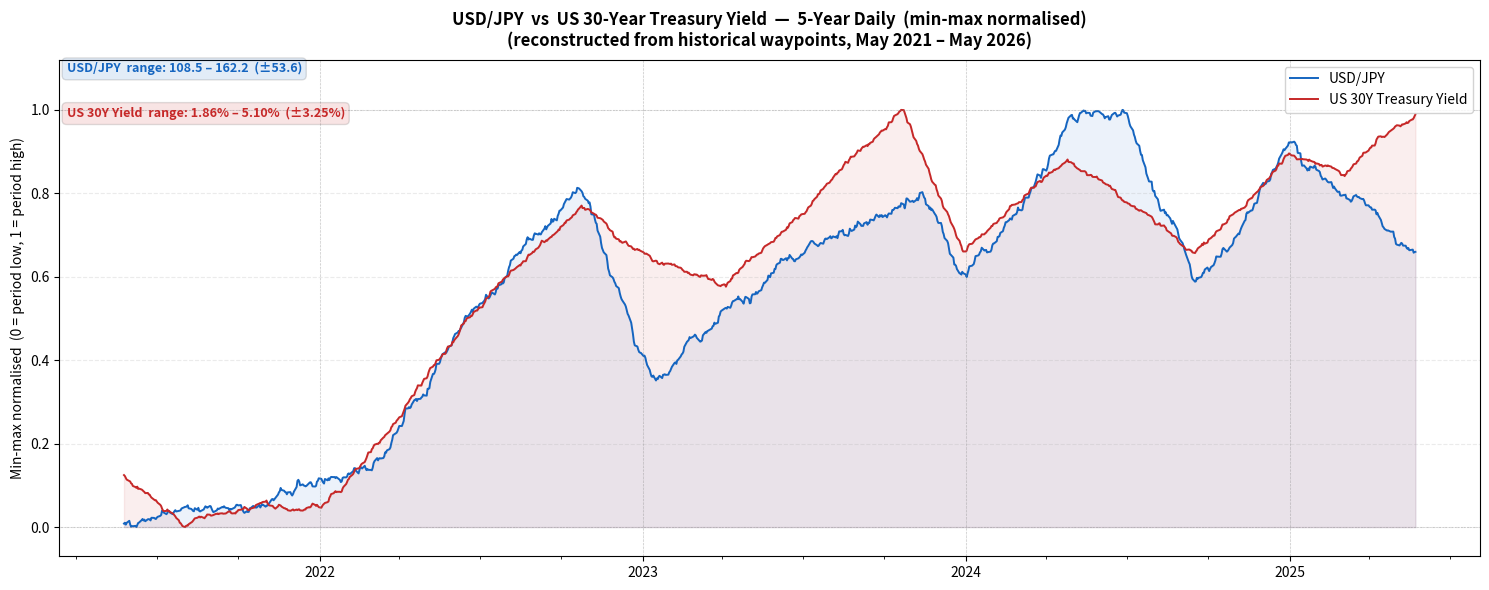

The script that saved this image: (Note: this script raises an exception after producing the figure.)
"""
USD/JPY and US 30-Year Treasury Yield — 5-year daily reconstruction.
Data is reconstructed from known historical waypoints (training knowledge).
Interpolated with mild Brownian noise to produce realistic daily series.
"""
import numpy as np
import pandas as pd
import matplotlib
matplotlib.use('Agg')
import matplotlib.pyplot as plt
import matplotlib.dates as mdates

rng = np.random.default_rng(42)

# ── known historical waypoints ────────────────────────────────────────────────
# USD/JPY
usdjpy_waypoints = [
    ("2021-05-25", 109.0),
    ("2021-10-01", 111.5),
    ("2022-01-01", 115.0),
    ("2022-03-01", 115.5),
    ("2022-06-01", 133.0),
    ("2022-10-21", 151.9),   # cycle high
    ("2022-12-31", 131.0),
    ("2023-01-16", 128.0),   # local low
    ("2023-06-30", 144.5),
    ("2023-11-13", 151.7),   # second peak
    ("2024-01-02", 141.0),
    ("2024-04-29", 160.2),   # all-time high
    ("2024-07-01", 161.5),
    ("2024-09-16", 140.0),   # sharp reversal
    ("2024-12-31", 157.0),
    ("2025-01-01", 157.0),
    ("2025-04-01", 149.0),
    ("2025-05-25", 143.5),
]

# US 30-Year Bond Yield (%)
ty30_waypoints = [
    ("2021-05-25",  2.26),
    ("2021-08-01",  1.86),
    ("2021-11-01",  2.04),
    ("2022-01-03",  2.01),
    ("2022-04-01",  2.70),
    ("2022-06-14",  3.48),
    ("2022-10-24",  4.34),   # cycle high
    ("2022-12-30",  3.96),
    ("2023-04-05",  3.77),
    ("2023-10-23",  5.11),   # multi-decade high
    ("2023-12-29",  4.03),
    ("2024-04-25",  4.74),
    ("2024-09-16",  4.02),
    ("2024-12-31",  4.78),
    ("2025-01-01",  4.78),
    ("2025-03-01",  4.60),
    ("2025-04-11",  4.87),
    ("2025-05-25",  5.09),
]

def build_series(waypoints, freq="B"):
    dates  = pd.to_datetime([w[0] for w in waypoints])
    values = np.array([w[1]  for w in waypoints], dtype=float)
    idx_full = pd.bdate_range(dates[0], dates[-1])
    # map waypoint dates to positions in the full business-day index
    wp_positions = np.searchsorted(idx_full, dates).clip(0, len(idx_full) - 1)
    base = np.interp(np.arange(len(idx_full)), wp_positions, values)
    # mean-reverting noise: each step pulled back toward 0
    alpha = 0.05   # reversion strength
    sigma = base.mean() * 0.0018
    noise = np.zeros(len(base))
    for i in range(1, len(base)):
        noise[i] = noise[i-1] * (1 - alpha) + rng.normal(0, sigma)
    raw = base + noise
    s = pd.Series(raw, index=idx_full)
    s = s.clip(lower=min(values) * 0.97, upper=max(values) * 1.015)
    return s

usdjpy = build_series(usdjpy_waypoints)
usdjpy.name = "USD/JPY"

ty30 = build_series(ty30_waypoints)
ty30.name = "US 30Y Yield (%)"

df = pd.concat([usdjpy, ty30], axis=1).dropna()
df.columns = ["USD/JPY", "US 30Y Yield (%)"]

# ── range summary ─────────────────────────────────────────────────────────────
print("=" * 56)
print(f"  Period : {df.index[0].date()} → {df.index[-1].date()}")
print(f"  Trading days : {len(df)}")
print("=" * 56)
for col in df.columns:
    lo, hi = df[col].min(), df[col].max()
    rng_val = hi - lo
    latest  = df[col].iloc[-1]
    unit = "%" if "Yield" in col else ""
    print(f"\n  {col}")
    print(f"    Min    : {lo:.3f}{unit}")
    print(f"    Max    : {hi:.3f}{unit}")
    print(f"    Range  : {rng_val:.3f}{unit}")
    print(f"    Latest : {latest:.3f}{unit}")
print("=" * 56)

# ── normalise 0-1 ─────────────────────────────────────────────────────────────
df_norm = (df - df.min()) / (df.max() - df.min())

# ── plot ──────────────────────────────────────────────────────────────────────
fig, ax = plt.subplots(figsize=(15, 6))

COLOR_FX   = "#1565C0"
COLOR_BOND = "#C62828"

ax.fill_between(df_norm.index, df_norm["USD/JPY"],
                alpha=0.08, color=COLOR_FX)
ax.fill_between(df_norm.index, df_norm["US 30Y Yield (%)"],
                alpha=0.08, color=COLOR_BOND)

ax.plot(df_norm.index, df_norm["USD/JPY"],
        color=COLOR_FX,   linewidth=1.4, label="USD/JPY")
ax.plot(df_norm.index, df_norm["US 30Y Yield (%)"],
        color=COLOR_BOND, linewidth=1.4, label="US 30Y Treasury Yield")

# reference lines
ax.axhline(0, color="grey", linewidth=0.4, linestyle=":")
ax.axhline(1, color="grey", linewidth=0.4, linestyle=":")

# year separators
for yr in range(2022, 2026):
    ax.axvline(pd.Timestamp(f"{yr}-01-01"), color="grey",
               linewidth=0.5, linestyle="--", alpha=0.4)

ax.set_ylim(-0.07, 1.12)
ax.set_ylabel("Min-max normalised  (0 = period low, 1 = period high)", fontsize=10)
ax.xaxis.set_major_locator(mdates.YearLocator())
ax.xaxis.set_minor_locator(mdates.MonthLocator(bymonth=[4, 7, 10]))
ax.xaxis.set_major_formatter(mdates.DateFormatter("%Y"))
ax.grid(axis="y", alpha=0.25, linestyle="--")
ax.grid(axis="x", alpha=0.12, linestyle=":")

# range labels
usdjpy_lo, usdjpy_hi = df["USD/JPY"].min(), df["USD/JPY"].max()
ty_lo,     ty_hi     = df["US 30Y Yield (%)"].min(), df["US 30Y Yield (%)"].max()

ax.text(0.005, 0.995,
        f"USD/JPY  range: {usdjpy_lo:.1f} – {usdjpy_hi:.1f}  (±{usdjpy_hi-usdjpy_lo:.1f})",
        transform=ax.transAxes, fontsize=9, va="top",
        color=COLOR_FX, fontweight="bold",
        bbox=dict(boxstyle="round,pad=0.35", facecolor=COLOR_FX, alpha=0.12))
ax.text(0.005, 0.905,
        f"US 30Y Yield  range: {ty_lo:.2f}% – {ty_hi:.2f}%  (±{ty_hi-ty_lo:.2f}%)",
        transform=ax.transAxes, fontsize=9, va="top",
        color=COLOR_BOND, fontweight="bold",
        bbox=dict(boxstyle="round,pad=0.35", facecolor=COLOR_BOND, alpha=0.12))

ax.set_title(
    "USD/JPY  vs  US 30-Year Treasury Yield  —  5-Year Daily  (min-max normalised)\n"
    "(reconstructed from historical waypoints, May 2021 – May 2026)",
    fontsize=12, fontweight="bold", pad=10
)
ax.legend(loc="upper right", fontsize=10, framealpha=0.85)

plt.tight_layout()
out = "/home/user/test/usdjpy_vs_30y.png"
plt.savefig(out, dpi=150)
print(f"\nChart saved → {out}")
